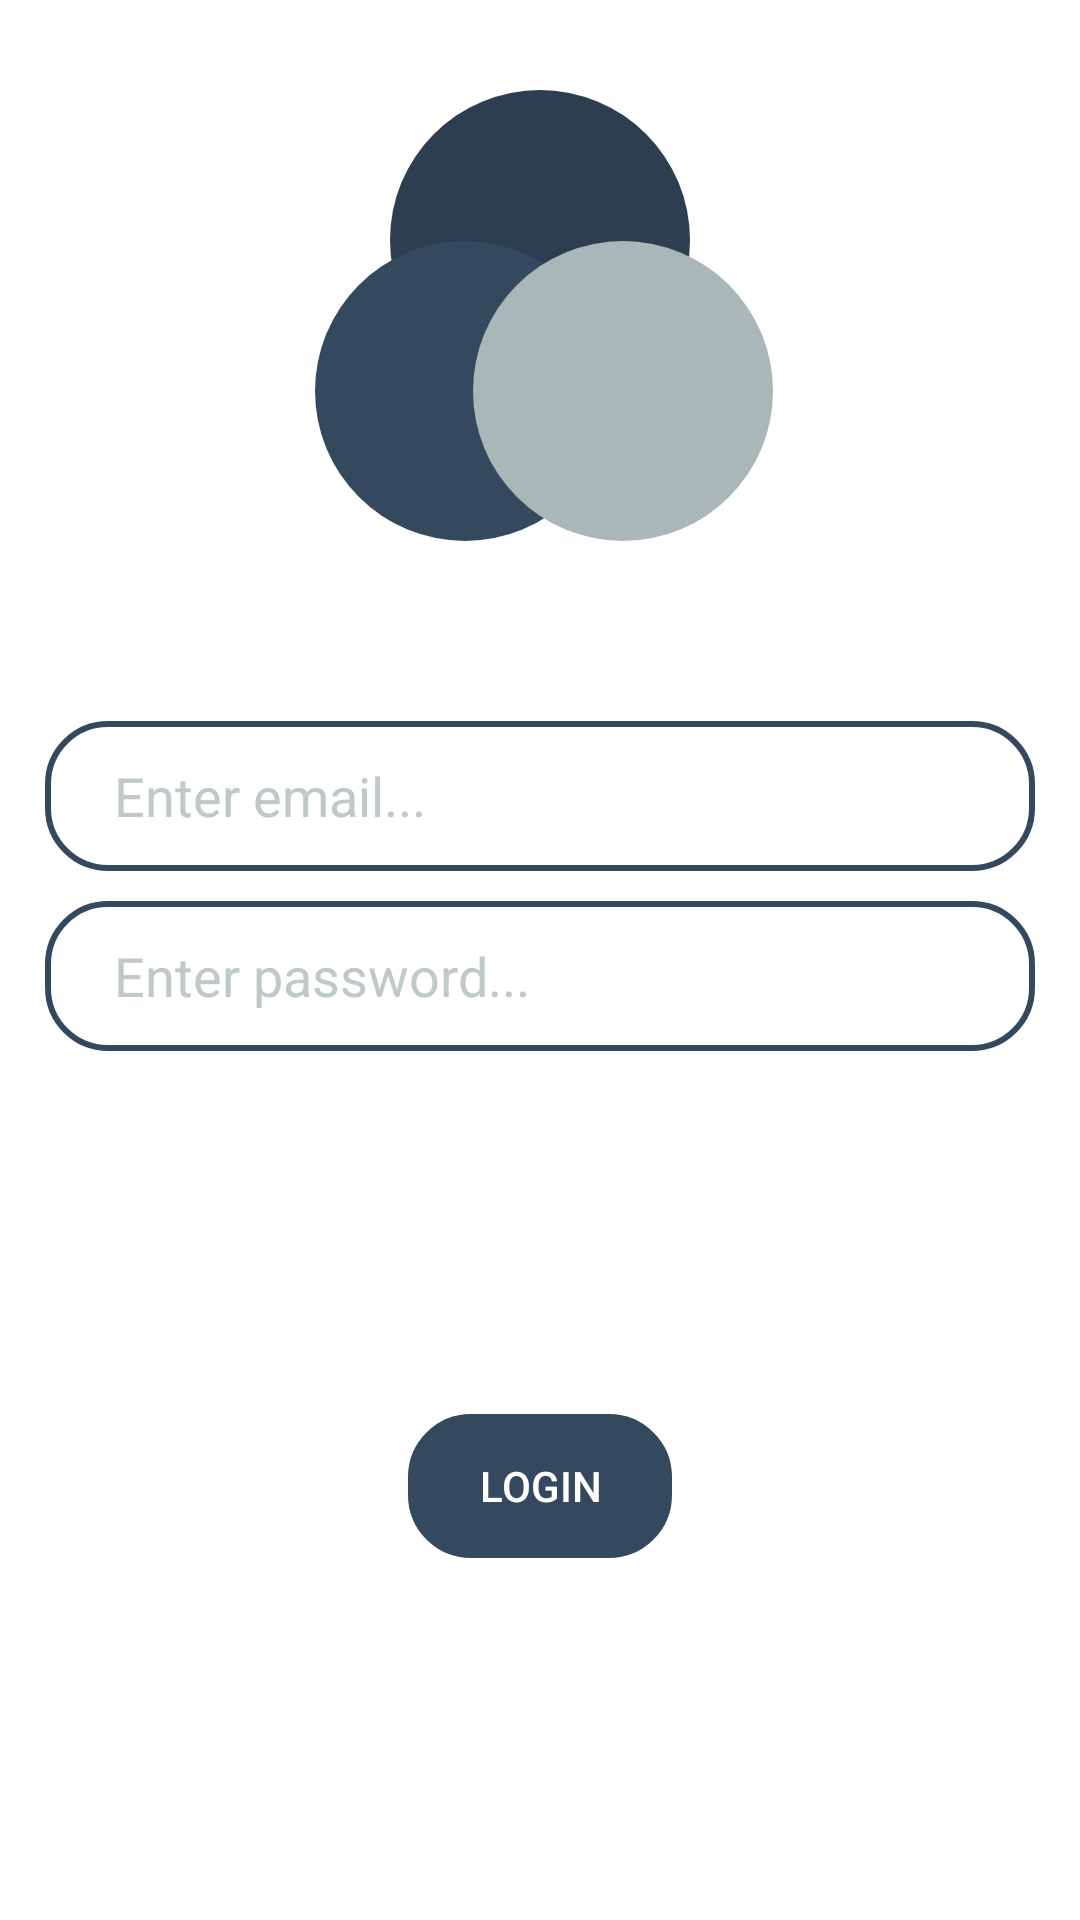

Here is an Android app screen rendered from its layout file. Give the layout XML and the strings, colors and styles it references.
<!-- AndroidManifest.xml: application theme Theme.Task2B -->
<!-- res/layout/activity_login.xml -->
<?xml version="1.0" encoding="utf-8"?>
<androidx.constraintlayout.widget.ConstraintLayout xmlns:android="http://schemas.android.com/apk/res/android"
    xmlns:app="http://schemas.android.com/apk/res-auto"
    xmlns:tools="http://schemas.android.com/tools"
    android:layout_width="match_parent"
    android:layout_height="match_parent"
    tools:context=".ui.LoginActivity"
    android:background="@color/white"
    >
    <androidx.constraintlayout.widget.ConstraintLayout
        android:id="@+id/logo"
        android:layout_marginTop="30dp"
        android:layout_width="match_parent"
        android:layout_height="wrap_content"
        app:layout_constraintEnd_toEndOf="parent"
        app:layout_constraintStart_toStartOf="parent"
        app:layout_constraintTop_toTopOf="parent">
    <TextView
        android:id="@+id/first"
        android:layout_width="100dp"
        android:layout_height="100dp"
        app:layout_constraintEnd_toEndOf="parent"
        app:layout_constraintStart_toStartOf="parent"
        app:layout_constraintTop_toTopOf="parent"
        android:background="@drawable/shape"
        android:backgroundTint="#2C3E50"
        />

    <TextView
        android:id="@+id/second"
        android:layout_width="100dp"
        android:layout_height="100dp"
        app:layout_constraintEnd_toEndOf="parent"
        app:layout_constraintStart_toStartOf="parent"
        app:layout_constraintTop_toBottomOf="@id/first"
        android:background="@drawable/shape"
        android:layout_marginRight="50dp"
        android:layout_marginTop="-50dp"
        android:backgroundTint="#34495E"
        />

    <TextView
        android:layout_width="100dp"
        android:layout_height="100dp"
        app:layout_constraintEnd_toEndOf="parent"
        app:layout_constraintStart_toEndOf="@id/second"
        app:layout_constraintTop_toBottomOf="@id/first"
        android:background="@drawable/shape"
        android:layout_marginRight="150dp"
        android:layout_marginTop="-50dp"
        android:backgroundTint="#AAB7B8"
        />
</androidx.constraintlayout.widget.ConstraintLayout>
    <androidx.constraintlayout.widget.ConstraintLayout
        android:layout_width="match_parent"
        android:layout_height="wrap_content"
        android:id="@+id/data"
        app:layout_constraintTop_toBottomOf="@id/logo"
        app:layout_constraintStart_toStartOf="parent"
        app:layout_constraintEnd_toEndOf="parent"
        android:layout_marginTop="50dp"
        >
        <EditText
            android:padding="10dp"
            android:id="@+id/email"
            android:layout_width="match_parent"
            android:layout_height="50dp"
            android:hint="   Enter email..."
            android:textColorHint="#BFC9CA"
            android:layout_marginLeft="15dp"
            android:layout_marginRight="15dp"
            android:inputType="textEmailAddress"
            android:layout_marginTop="10dp"
            android:textColor="@color/black"
            app:layout_constraintEnd_toEndOf="parent"
            app:layout_constraintStart_toStartOf="parent"
            app:layout_constraintTop_toTopOf="parent"
            android:background="@drawable/shapeedi"/>
        <EditText
            android:id="@+id/password"
            android:padding="10dp"
            android:layout_width="match_parent"
            android:layout_height="50dp"
            app:layout_constraintStart_toStartOf="parent"
            app:layout_constraintEnd_toEndOf="parent"
            app:layout_constraintTop_toBottomOf="@id/email"
            android:hint="   Enter password..."
            android:layout_marginLeft="15dp"
            android:layout_marginRight="15dp"
            android:inputType="textPassword"
            android:layout_marginTop="10dp"
            android:textColorHint="#BFC9CA"
            android:textColor="@color/black"
            android:background="@drawable/shapeedi"/>

    </androidx.constraintlayout.widget.ConstraintLayout>
    <androidx.constraintlayout.widget.ConstraintLayout
        android:layout_width="match_parent"
        android:layout_height="wrap_content"
        app:layout_constraintTop_toBottomOf="@id/data"
        app:layout_constraintStart_toStartOf="parent"
        app:layout_constraintEnd_toEndOf="parent"
        app:layout_constraintBottom_toBottomOf="parent">
        <Button
            android:layout_width="wrap_content"
            android:layout_height="wrap_content"
            android:text="Login"
            android:id="@+id/login"
            android:backgroundTint="#34495E"
            app:layout_constraintStart_toStartOf="parent"
            app:layout_constraintEnd_toEndOf="parent"
            app:layout_constraintTop_toTopOf="parent"
            app:backgroundTint="@null"
            android:textColor="@color/white"
            android:background="@drawable/shapeedi"/>
    </androidx.constraintlayout.widget.ConstraintLayout>
    </androidx.constraintlayout.widget.ConstraintLayout>
<!-- resources referenced by this layout -->
<resources>
  <!-- drawable shape (drawable) -->
  <?xml version="1.0" encoding="utf-8"?>
  <shape xmlns:android="http://schemas.android.com/apk/res/android"
      android:shape="oval"
  
      >
  
  
  
  </shape>
  <!-- drawable shapeedi (drawable) -->
  <?xml version="1.0" encoding="utf-8"?>
  <shape xmlns:android="http://schemas.android.com/apk/res/android"
      android:shape="rectangle"
      >
      <corners
          android:radius="20dp" />
  
      <stroke android:width="2dp"
          android:color="#34495E"/>
  
  </shape>
  <style name="Theme.Task2B" parent="Base.Theme.Task2B" />
  <style name="Base.Theme.Task2B" parent="Theme.Material3.DayNight.NoActionBar">
          
          
      </style>
  <!-- not gathered from this repository: default colours our renderer supplied (Android Studio template values) -->
  <color name="black">#FF000000</color>
  <color name="white">#FFFFFFFF</color>
</resources>
